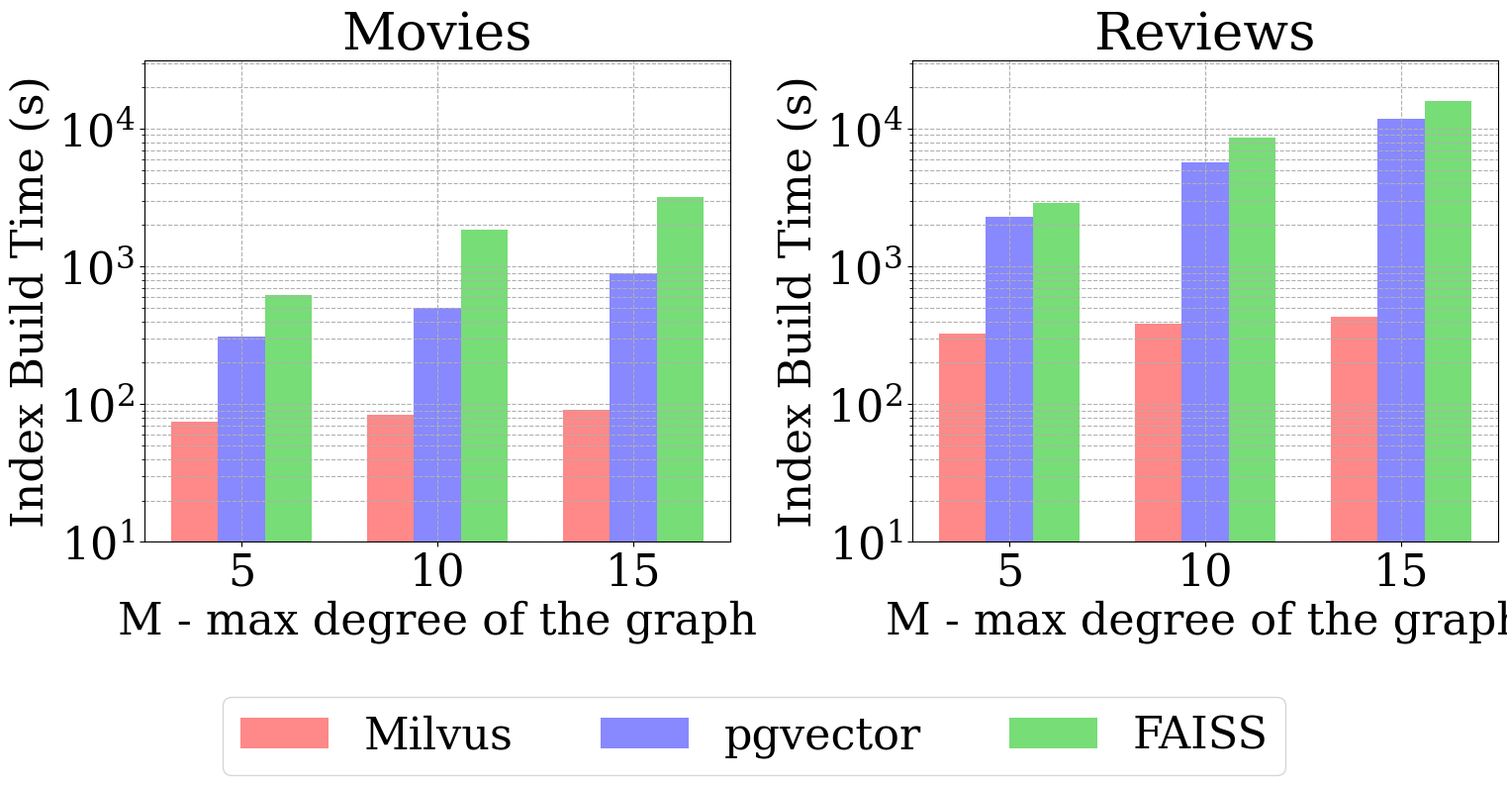

The matplotlib source for this figure: (Note: this script raises an exception after producing the figure.)
import pandas as pd
import matplotlib as mpl
import matplotlib.pyplot as plt
import numpy as np
import os

# Set matplotlib to use DejaVu Serif (LaTeX-like font) and configure mathtext
mpl.rcParams['lines.linewidth'] = 2
plt.rc('font', family='serif', serif='DejaVu Serif', size=32)
plt.rc('mathtext', default='regular')

def plot_index_build_times(plots_dir):
    """Plot: Bar plot for index build times - split into two subplots"""
    # Color scheme matching make_plots_poster.py
    colors_sel = [
        ["#FF8888", "#FF5555", "#3333FF", "#FF0000"],  # milvus-hnsw (red shades)
        ["#8888FF", "#5555FF", "#3333FF", "#0000FF"],  # pgvector (blue shades)
        ["#77DD77", "#55DD55", "#33DD33", "#11DD11"]   # hnsw(faiss) (green shades)
    ]
    
    build_times = {
        '551155': {
            'Milvus': [74.204204082489, 83.4855630397796, 90.5670397281646],
            'pgvector': [309.425403118133, 498.510179519653, 890.412653446197],
            'FAISS': [615.876474380493, 1851.26402044296, 3184.96159100532]
        },
        '2598267': {
            'Milvus': [326.468571901321, 382.14872932434, 431.08714556694],
            'pgvector': [2306.80065870285, 5670.61093235015, 11823.6678855419],
            'FAISS': [2898.6007797718, 8676.34518194198, 15794.1386625766]
        }
    }
    M_values = [5, 10, 15]
    algorithms = ['Milvus', 'pgvector', 'FAISS']
    bar_width = 0.24
    datasets = ['551155', '2598267']
    dataset_names = ['Movies', 'Reviews']

    # Create figure with 1 row, 2 columns
    fig, (ax1, ax2) = plt.subplots(1, 2, figsize=(16, 8))
    
    legend_lines = []
    legend_labels = []

    # Plot 1: Movies dataset (551155)
    x1 = np.arange(len(M_values))
    for algo_idx, algo in enumerate(algorithms):
        bars = ax1.bar(x1 + algo_idx * bar_width, build_times['551155'][algo], 
                width=bar_width, label=algo, 
                color=colors_sel[algo_idx][0])
        # Add to legend (only once, from first subplot)
        legend_lines.append(bars[0])
        legend_labels.append(algo)
    
    ax1.set_ylim(10**1, 10**4.5)
    ax1.set_xlabel('M - max degree of the graph')
    ax1.set_ylabel('Index Build Time (s)')
    ax1.set_title(f'{dataset_names[0]}')
    ax1.set_xticks(x1 + (len(algorithms) - 1) / 2 * bar_width)
    ax1.set_xticklabels(M_values)
    ax1.set_yticks([10**i for i in range(1, 5)])
    ax1.set_yscale('log')
    ax1.tick_params(axis='y')
    ax1.grid(True, which="both", ls="--")

    # Plot 2: Reviews dataset (2598267)
    x2 = np.arange(len(M_values))
    for algo_idx, algo in enumerate(algorithms):
        bars = ax2.bar(x2 + algo_idx * bar_width, build_times['2598267'][algo], 
                width=bar_width, label=algo, 
                color=colors_sel[algo_idx][0])
    ax2.set_ylim(10**1, 10**4.5)
    ax2.set_xlabel('M - max degree of the graph')
    ax2.set_ylabel('Index Build Time (s)')
    ax2.set_title(f'{dataset_names[1]}')
    ax2.set_xticks(x2 + (len(algorithms) - 1) / 2 * bar_width)
    ax2.set_xticklabels(M_values)
    ax2.set_yticks([10**i for i in range(1, 5)])
    ax2.set_yscale('log')
    ax2.tick_params(axis='y')
    ax2.grid(True, which="both", ls="--")
    
    # Add common legend at the bottom
    fig.legend(legend_lines, legend_labels, loc='upper center', bbox_to_anchor=(0.5, 0.1), ncol=3)
    
    # Adjust layout and save
    plt.tight_layout(rect=[0, 0.08, 1, 1])
    os.makedirs(plots_dir, exist_ok=True)
    
    # Save as PNG
    png_path = os.path.join(plots_dir, 'index_build_times.png')
    plt.savefig(png_path, dpi=300, bbox_inches='tight')
    print(f"PNG plot saved: {png_path}")
    
    # Save as PDF
    pdf_path = os.path.join(plots_dir, 'index_build_times.pdf')
    plt.savefig(pdf_path, bbox_inches='tight')
    print(f"PDF plot saved: {pdf_path}")
    
    plt.close()

def main():
    root_results = '/home/abylay/ann-benchmarks-HQ/results'
    plots_dir = f"{root_results}/MoRe_UPD_plots"
    plot_index_build_times(plots_dir)

if __name__ == "__main__":
    main()
